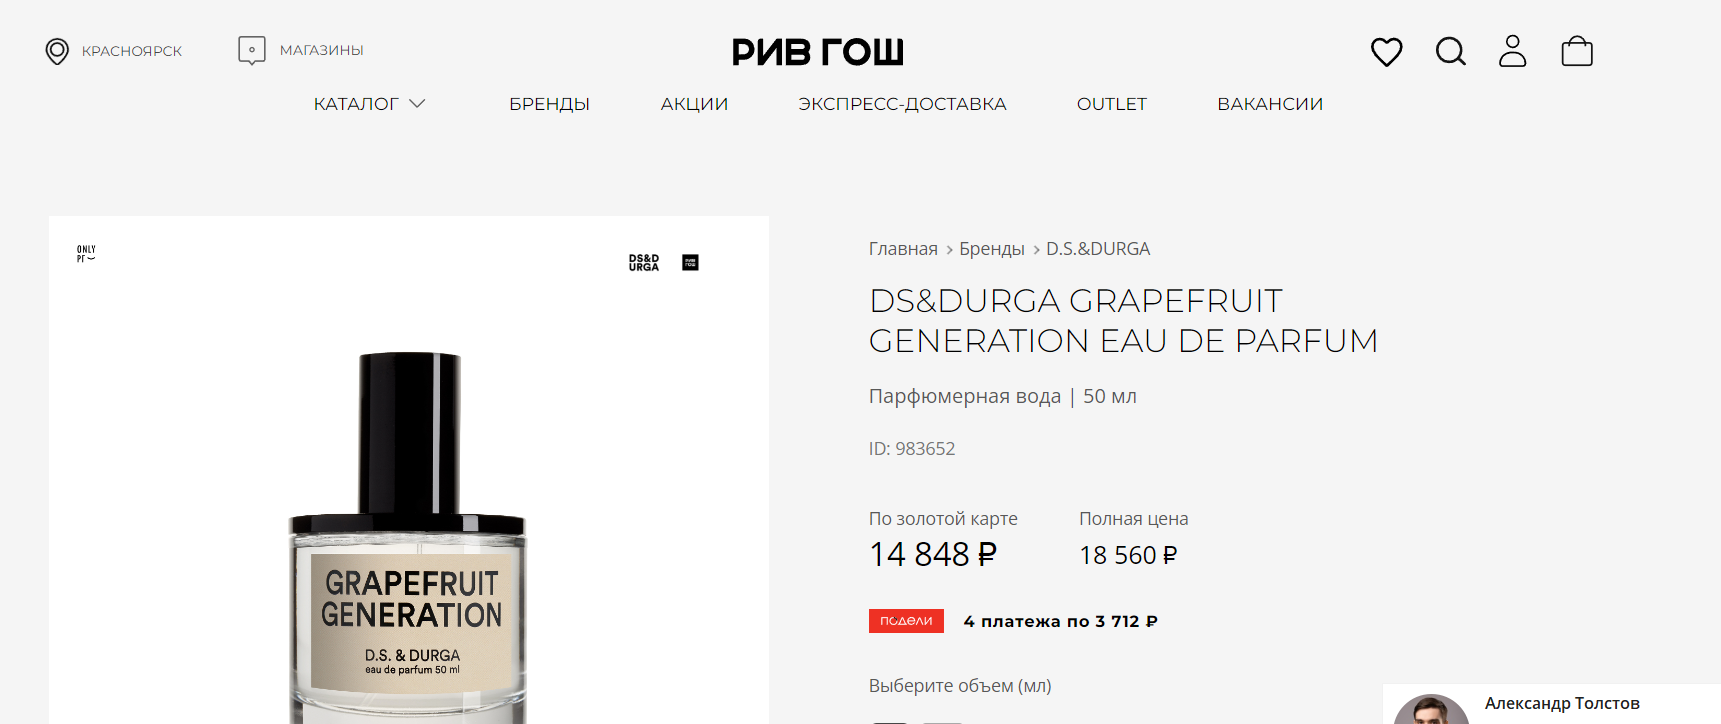
Task: Process to extract data from Rive Gauche site
Workflow: ExtractProductData

Step 1: Attach Product Page in window '*купить по цене*' (chrome.exe)

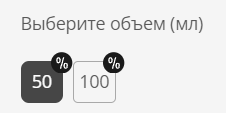
Step 2: find the element '*Выберите объем*'

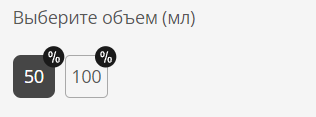
Step 3 [then]: find the element

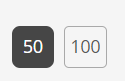
Step 4 [then]: click on the link '{0}'

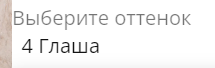
Step 5: find the element 'Выберите оттенок'

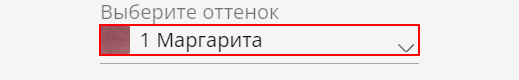
Step 6 [then]: click on the element

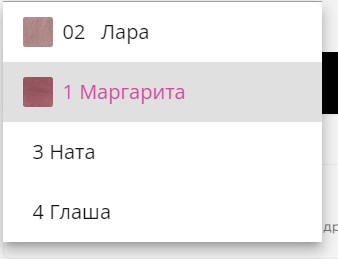
Step 7: find the ng-dropdown-panel

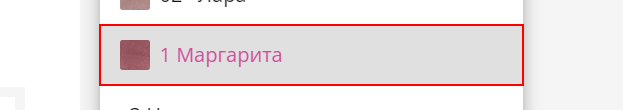
Step 8: click on the element (repeated 2 times)

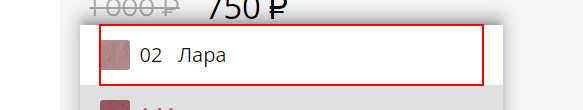
Step 10: click on the element '*{0}*'

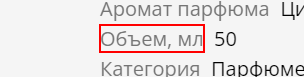
Step 11 [then]: find the element 'Объем*'

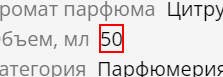
Step 12 [then]: get-text from the element 'Объем*'

Step 13 [then]: find the element 'Выберите оттенок' (same screen as step 5)

Step 14 [then]: click on the element (same screen as step 6)

Step 15: find the ng-dropdown-panel (same screen as step 7)

Step 16: click on the element (same screen as step 8) (repeated 2 times)

Step 18: click on the element '*{0}*' (same screen as step 10)

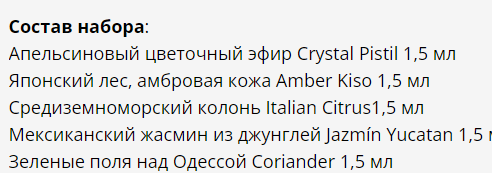
Step 19 [then]: get-text from the element